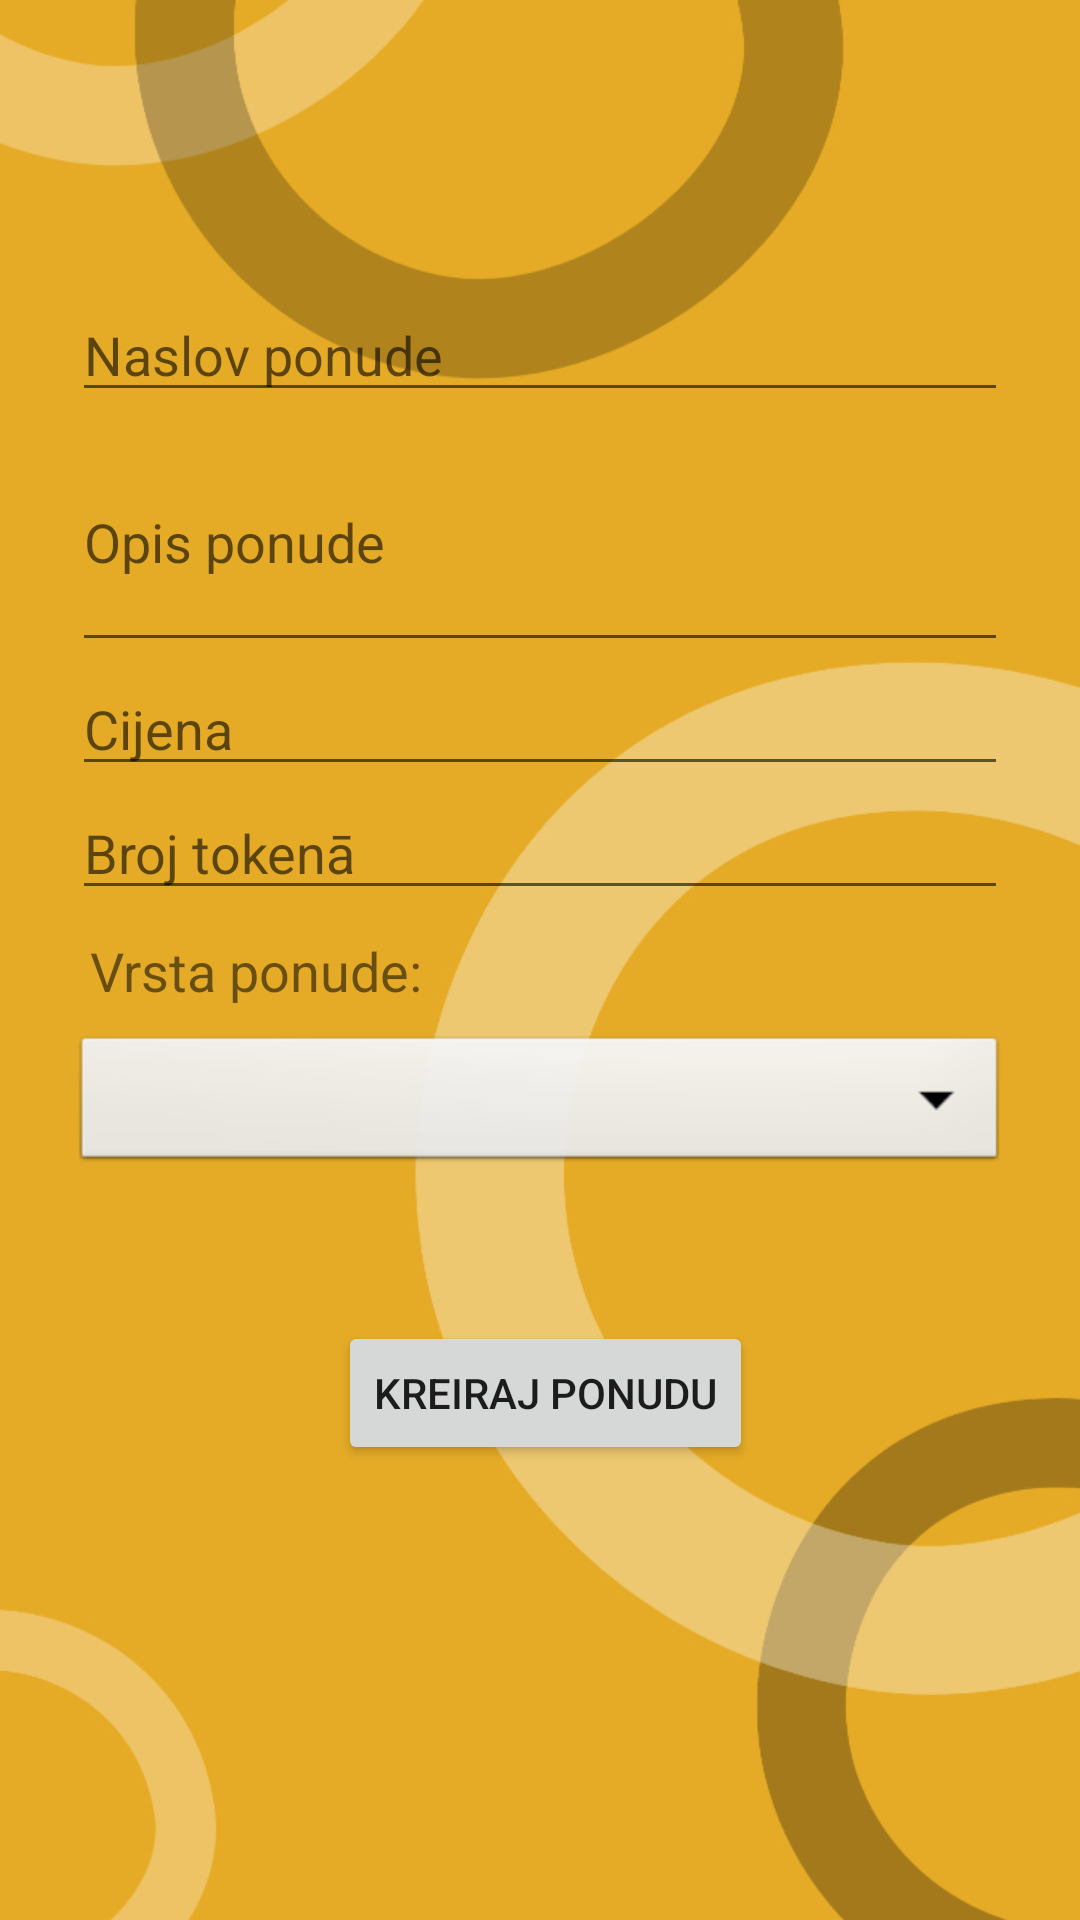

Android layout source for this screen:
<!-- AndroidManifest.xml: application theme Theme.DrinkUp -->
<!-- res/layout/fragment_offer_creation.xml -->
<?xml version="1.0" encoding="utf-8"?>
<ScrollView xmlns:android="http://schemas.android.com/apk/res/android"
    xmlns:app="http://schemas.android.com/apk/res-auto"
    xmlns:tools="http://schemas.android.com/tools"
    android:layout_width="match_parent"
    android:layout_height="match_parent"
    android:background="@drawable/bg_yellow"
    tools:context=".employee.ui.creation.OfferCreationFragment">

    <androidx.constraintlayout.widget.ConstraintLayout
        android:layout_width="match_parent"
        android:layout_height="wrap_content">

        <EditText
            android:id="@+id/title"
            android:layout_width="0dp"
            android:layout_height="wrap_content"
            android:layout_marginStart="24dp"
            android:layout_marginTop="96dp"
            android:layout_marginEnd="24dp"
            android:autofillHints="@string/offer_title"
            android:hint="@string/offer_title"
            android:inputType="text"
            android:selectAllOnFocus="true"
            android:textColor="@color/black"
            app:layout_constraintEnd_toEndOf="parent"
            app:layout_constraintStart_toStartOf="parent"
            app:layout_constraintTop_toTopOf="parent" />

        <EditText
            android:id="@+id/description"
            android:layout_width="0dp"
            android:layout_height="wrap_content"
            android:layout_marginStart="24dp"
            android:layout_marginEnd="24dp"
            android:autofillHints="@string/offer_description"
            android:hint="@string/offer_description"
            android:lines="3"
            android:scrollbars="vertical"
            android:selectAllOnFocus="true"
            app:layout_constraintEnd_toEndOf="parent"
            app:layout_constraintStart_toStartOf="parent"
            app:layout_constraintTop_toBottomOf="@+id/title" />

        <EditText
            android:id="@+id/price"
            android:layout_width="0dp"
            android:layout_height="wrap_content"
            android:layout_marginStart="24dp"
            android:layout_marginEnd="24dp"
            android:autofillHints="@string/offer_price"
            android:hint="@string/offer_price"
            android:inputType="numberDecimal"
            android:selectAllOnFocus="true"
            app:layout_constraintEnd_toEndOf="parent"
            app:layout_constraintStart_toStartOf="parent"
            app:layout_constraintTop_toBottomOf="@+id/description" />

        <EditText
            android:id="@+id/numberOfTokens"
            android:layout_width="0dp"
            android:layout_height="wrap_content"
            android:layout_marginStart="24dp"
            android:layout_marginEnd="24dp"
            android:autofillHints="@string/offers_number_of_tokens"
            android:hint="@string/offers_number_of_tokens"
            android:inputType="number"
            android:selectAllOnFocus="true"
            app:layout_constraintEnd_toEndOf="parent"
            app:layout_constraintStart_toStartOf="parent"
            app:layout_constraintTop_toBottomOf="@+id/price" />

        <TextView
            android:id="@+id/offerTypeLabel"
            android:layout_width="0dp"
            android:layout_height="wrap_content"
            android:layout_marginStart="30dp"
            android:layout_marginTop="8dp"
            android:layout_marginEnd="24dp"
            android:text="@string/offer_type_label_caption"
            android:textSize="18sp"
            app:layout_constraintEnd_toEndOf="parent"
            app:layout_constraintStart_toStartOf="parent"
            app:layout_constraintTop_toBottomOf="@id/numberOfTokens" />

        <Spinner
            android:id="@+id/offerTypeOptions"
            android:layout_width="match_parent"
            android:layout_height="wrap_content"
            android:layout_marginStart="24dp"
            android:layout_marginTop="8dp"
            android:layout_marginEnd="24dp"
            android:background="@android:drawable/btn_dropdown"
            android:drawSelectorOnTop="true"
            android:spinnerMode="dropdown"
            app:layout_constraintEnd_toEndOf="parent"
            app:layout_constraintStart_toStartOf="parent"
            app:layout_constraintTop_toBottomOf="@+id/offerTypeLabel" />

        <Button
            android:id="@+id/createOffer"
            android:layout_width="wrap_content"
            android:layout_height="wrap_content"
            android:layout_gravity="start"
            android:layout_marginStart="48dp"
            android:layout_marginTop="48dp"
            android:layout_marginEnd="48dp"
            android:enabled="true"
            android:text="@string/create_offer_button_caption"
            app:layout_constraintBottom_toBottomOf="parent"
            app:layout_constraintEnd_toEndOf="parent"
            app:layout_constraintHorizontal_bias="0.514"
            app:layout_constraintStart_toStartOf="parent"
            app:layout_constraintTop_toBottomOf="@+id/offerTypeOptions" />

    </androidx.constraintlayout.widget.ConstraintLayout>
</ScrollView>
<!-- resources referenced by this layout -->
<resources>
  <color name="black">#FF000000</color>
  <!-- drawable bg_yellow: jpeg bitmap (drawable, 89512 bytes) -->
  <string name="create_offer_button_caption">Kreiraj ponudu</string>
  <string name="offer_description">Opis ponude</string>
  <string name="offer_price">Cijena</string>
  <string name="offer_title">Naslov ponude</string>
  <string name="offer_type_label_caption">Vrsta ponude:</string>
  <string name="offers_number_of_tokens">Broj tokenā</string>
  <style name="Theme.DrinkUp" parent="Theme.MaterialComponents.DayNight.DarkActionBar">
          
          <item name="colorPrimary">@color/blue</item>
          <item name="colorPrimaryVariant">@color/blue</item>
          <item name="colorOnPrimary">@color/white</item>
          
          <item name="colorSecondary">@color/teal_200</item>
          <item name="colorSecondaryVariant">@color/teal_700</item>
          <item name="colorOnSecondary">@color/black</item>
          
          <item name="android:statusBarColor" tools:targetApi="l">?attr/colorPrimaryVariant</item>
          
      </style>
  <color name="blue">#1792D5</color>
  <color name="white">#FFFFFFFF</color>
  <color name="teal_200">#FF03DAC5</color>
  <color name="teal_700">#FF018786</color>
</resources>
